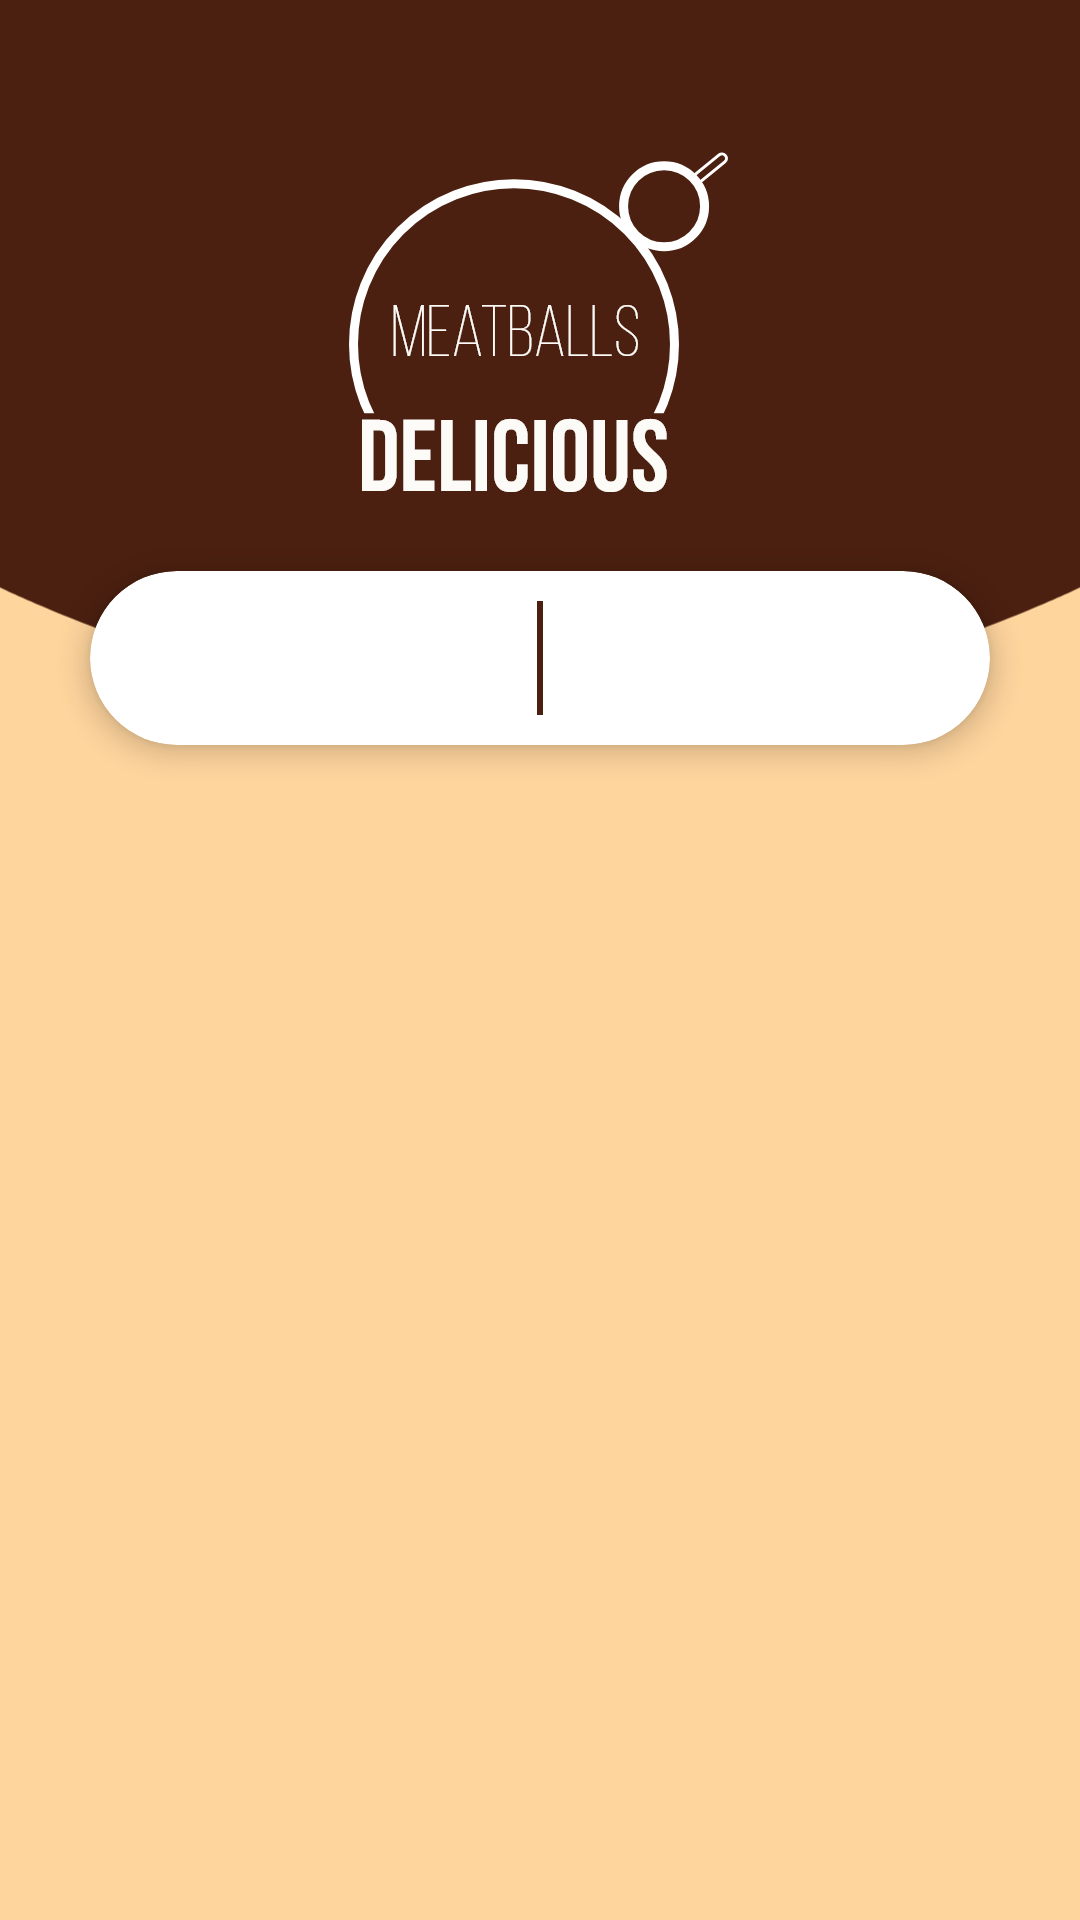

This screen was rendered from an Android layout file. Write that file and the resources it references.
<!-- AndroidManifest.xml: activity theme AppTheme.FullScreen -->
<!-- res/layout/activity_main.xml -->
<?xml version="1.0" encoding="utf-8"?>
<RelativeLayout xmlns:android="http://schemas.android.com/apk/res/android"
    xmlns:app="http://schemas.android.com/apk/res-auto"
    xmlns:tools="http://schemas.android.com/tools"
    android:layout_width="match_parent"
    android:layout_height="match_parent"
    android:background="@color/colorBrownT"
    tools:context=".MainActivity">

    <android.support.v7.widget.Toolbar
        android:id="@+id/toolbar"
        android:layout_width="match_parent"
        android:layout_height="240dp"
        android:background="@drawable/bgheader" />

    <ImageView
        android:layout_width="wrap_content"
        android:layout_height="wrap_content"
        android:layout_centerHorizontal="true"
        android:layout_marginTop="50dp"
        android:src="@drawable/logo" />

    <android.support.v7.widget.CardView
        android:id="@+id/cv"
        android:layout_width="match_parent"
        android:layout_height="wrap_content"
        android:layout_below="@+id/toolbar"
        android:layout_marginLeft="30dp"
        android:layout_marginTop="-50dp"
        android:layout_marginRight="30dp"
        app:cardCornerRadius="30dp"
        app:cardElevation="5dp">

        <RelativeLayout
            android:layout_width="match_parent"
            android:layout_height="wrap_content">

            <android.support.design.widget.TabLayout
                android:id="@+id/tabMenu"
                android:layout_width="match_parent"
                android:layout_height="wrap_content"
                android:padding="5dp"
                app:tabIndicatorHeight="0dp"
                app:tabSelectedTextColor="@color/colorBrown"/>

            <View
                android:layout_width="2dp"
                android:layout_height="wrap_content"
                android:layout_alignTop="@+id/tabMenu"
                android:layout_alignBottom="@+id/tabMenu"
                android:layout_centerHorizontal="true"
                android:background="@color/colorBrown"
                android:layout_marginTop="10dp"
                android:layout_marginBottom="10dp" />
        </RelativeLayout>
    </android.support.v7.widget.CardView>

    <android.support.v4.view.ViewPager
        android:id="@+id/viewPager"
        android:layout_width="match_parent"
        android:layout_height="match_parent"
        android:layout_below="@+id/cv"/>

</RelativeLayout>
<!-- resources referenced by this layout -->
<resources>
  <color name="colorBrown">#4B2010</color>
  <color name="colorBrownT">#FFD59E</color>
  <!-- drawable bgheader: png bitmap (drawable-hdpi, 4478 bytes) -->
  <!-- drawable logo: png bitmap (drawable-hdpi, 9410 bytes) -->
  <style name="AppTheme.FullScreen">
          <item name="windowActionBar">false</item>
          <item name="windowNoTitle">true</item>
          <item name="windowActionBarOverlay">@null</item>
          <item name="android:windowFullscreen">true</item>
      </style>
</resources>
